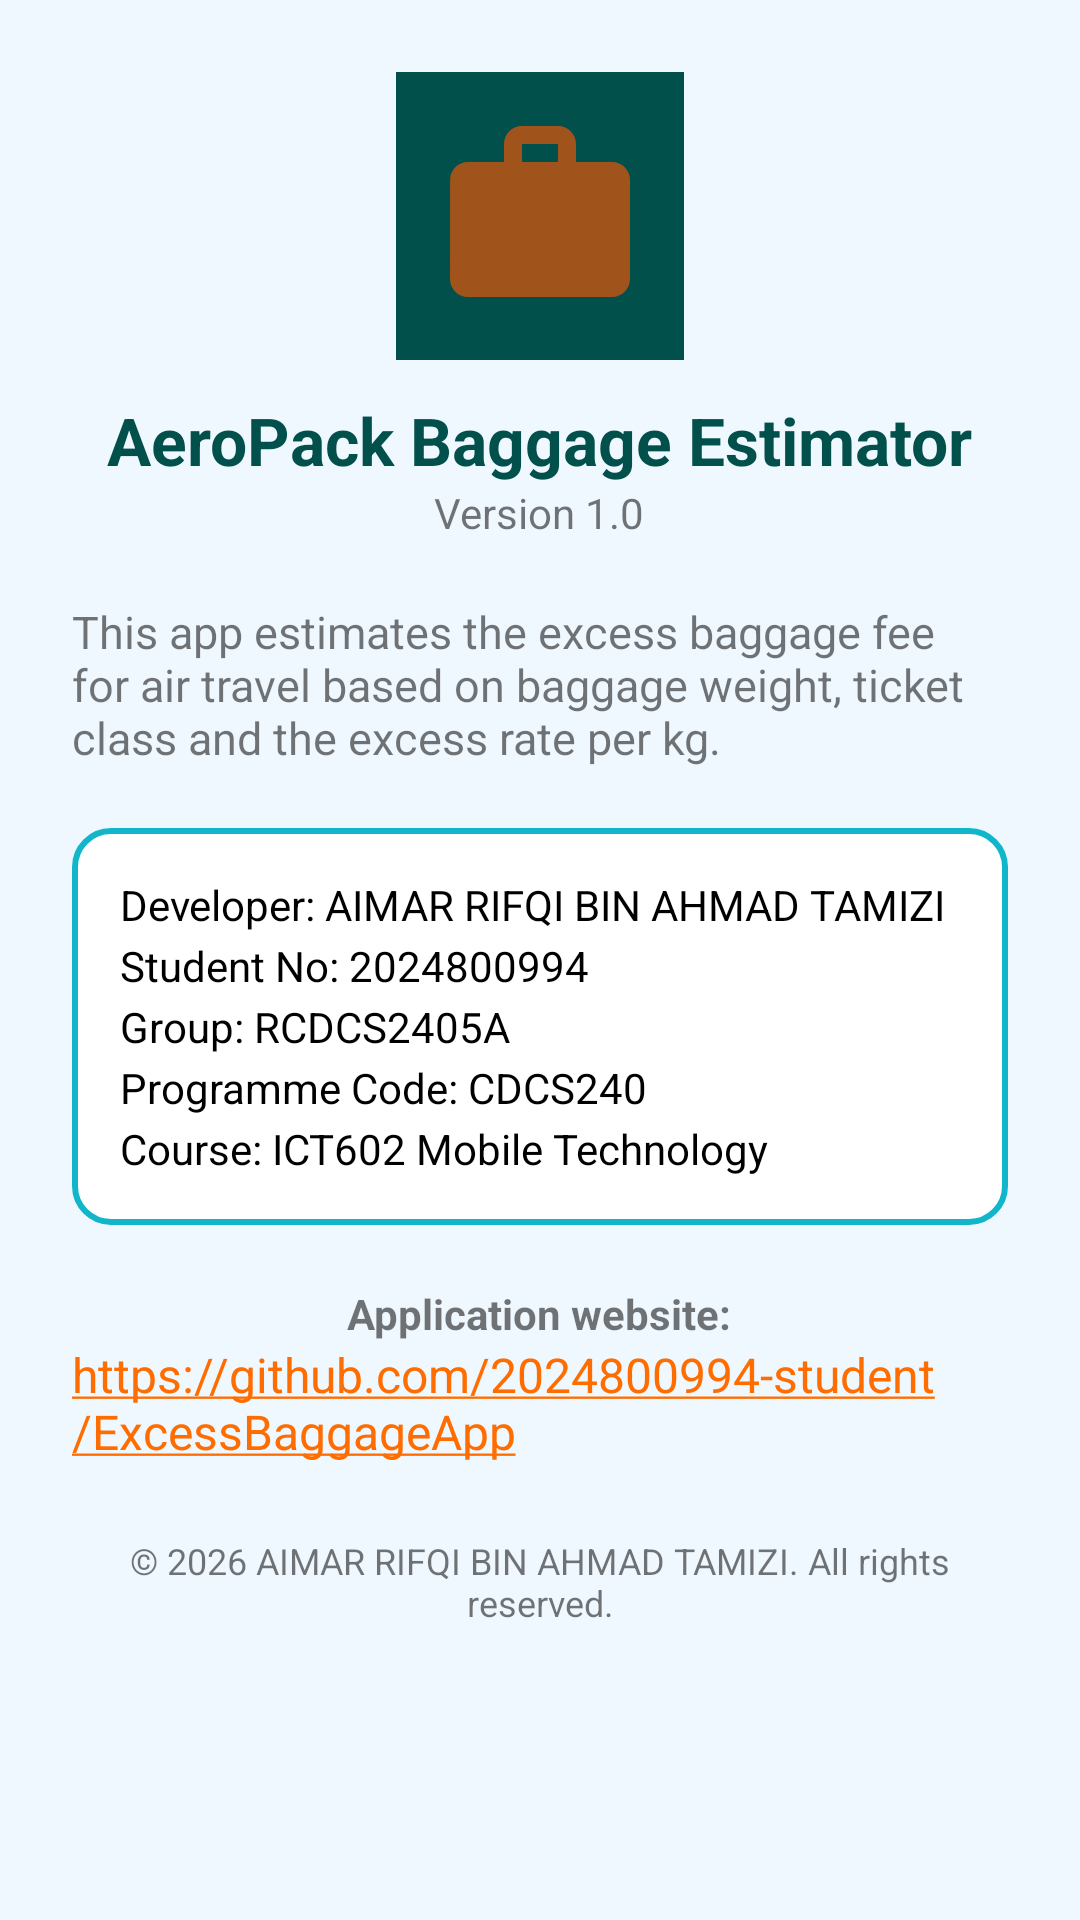

Android layout source for this screen:
<!-- AndroidManifest.xml: application theme Theme.ExcessBaggage -->
<!-- res/layout/activity_about.xml -->
<?xml version="1.0" encoding="utf-8"?>
<ScrollView xmlns:android="http://schemas.android.com/apk/res/android"
    android:layout_width="match_parent"
    android:layout_height="match_parent"
    android:fitsSystemWindows="true"
    android:background="@color/page_bg">

    <LinearLayout
        android:layout_width="match_parent"
        android:layout_height="wrap_content"
        android:gravity="center_horizontal"
        android:orientation="vertical"
        android:padding="24dp">

        <ImageView
            android:layout_width="96dp"
            android:layout_height="96dp"
            android:contentDescription="@string/app_name"
            android:src="@drawable/ic_app_icon" />

        <TextView
            android:layout_width="wrap_content"
            android:layout_height="wrap_content"
            android:layout_marginTop="12dp"
            android:text="@string/app_name"
            android:textColor="@color/colorPrimaryDark"
            android:textSize="22sp"
            android:textStyle="bold" />

        <TextView
            android:layout_width="wrap_content"
            android:layout_height="wrap_content"
            android:text="@string/about_version" />

        <TextView
            android:layout_width="match_parent"
            android:layout_height="wrap_content"
            android:layout_marginTop="20dp"
            android:text="@string/about_description"
            android:textSize="15sp" />

        <TextView
            android:layout_width="match_parent"
            android:layout_height="wrap_content"
            android:layout_marginTop="20dp"
            android:background="@drawable/bg_result"
            android:lineSpacingExtra="4dp"
            android:padding="16dp"
            android:text="@string/about_developer"
            android:textColor="@color/black" />

        <TextView
            android:layout_width="wrap_content"
            android:layout_height="wrap_content"
            android:layout_marginTop="20dp"
            android:text="@string/about_website_label"
            android:textStyle="bold" />

        
        <TextView
            android:layout_width="wrap_content"
            android:layout_height="wrap_content"
            android:autoLink="web"
            android:linksClickable="true"
            android:text="@string/app_url"
            android:textSize="16sp" />

        <TextView
            android:layout_width="wrap_content"
            android:layout_height="wrap_content"
            android:layout_marginTop="24dp"
            android:text="@string/about_copyright"
            android:textAlignment="center"
            android:textSize="12sp" />
    </LinearLayout>
</ScrollView>
<!-- resources referenced by this layout -->
<resources>
  <color name="black">#000000</color>
  <color name="colorPrimaryDark">#01504B</color>
  <color name="page_bg">#F0F8FF</color>
  <!-- drawable bg_result (drawable) -->
  <?xml version="1.0" encoding="utf-8"?>
  <shape xmlns:android="http://schemas.android.com/apk/res/android">
      <solid android:color="@color/result_bg" />
      <corners android:radius="12dp" />
      <stroke android:width="2dp" android:color="@color/colorPrimary" />
  </shape>
  <!-- drawable ic_app_icon (drawable) -->
  <vector xmlns:android="http://schemas.android.com/apk/res/android"
      android:width="108dp"
      android:height="108dp"
      android:viewportWidth="24"
      android:viewportHeight="24">
  
      <path android:fillColor="@color/colorPrimaryDark" android:pathData="M0,0h24v24h-24z" />
      <group android:translateX="3" android:translateY="3" android:scaleX="0.75" android:scaleY="0.75">
          <path
              android:fillColor="@color/logo_brown"
              android:pathData="M20,6h-4L16,4c0,-1.11 -0.89,-2 -2,-2h-4c-1.11,0 -2,0.89 -2,2v2L4,6c-1.11,0 -1.99,0.89 -1.99,2L2,19c0,1.11 0.89,2 2,2h16c1.11,0 2,-0.89 2,-2L22,8c0,-1.11 -0.89,-2 -2,-2zM14,6h-4L10,4h4v2z" />
      </group>
  </vector>
  <string name="about_copyright">© 2026 AIMAR RIFQI BIN AHMAD TAMIZI. All rights reserved.</string>
  <string name="about_description">This app estimates the excess baggage fee for air travel based on baggage weight, ticket class and the excess rate per kg.</string>
  <string name="about_developer">Developer: AIMAR RIFQI BIN AHMAD TAMIZI\nStudent No: 2024800994\nGroup: RCDCS2405A\nProgramme Code: CDCS240\nCourse: ICT602 Mobile Technology</string>
  <string name="about_version">Version 1.0</string>
  <string name="about_website_label">Application website:</string>
  <string name="app_name">AeroPack Baggage Estimator</string>
  <string name="app_url">https://github.com/2024800994-student/ExcessBaggageApp</string>
  <style name="Theme.ExcessBaggage" parent="Theme.MaterialComponents.Light.DarkActionBar">
          <item name="colorPrimary">@color/colorPrimary</item>
          <item name="colorPrimaryVariant">@color/colorPrimaryDark</item>
          <item name="colorSecondary">@color/colorAccent</item>
          <item name="colorOnPrimary">@color/white</item>
          <item name="android:statusBarColor">@color/colorPrimaryDark</item>
      </style>
  <color name="result_bg">#FFFFFF</color>
  <color name="colorPrimary">#11B6CA</color>
  <color name="logo_brown">#A0541B</color>
  <color name="colorAccent">#FF6D00</color>
  <color name="white">#FFFFFF</color>
</resources>
